Run: headless pygame with SDL's dummy video driver; simulated clock (each Clock.tick advances the game by its frame time, no real sleeping); random seed 0; keys injected as events and as key.get_pressed() state; no mouse input.
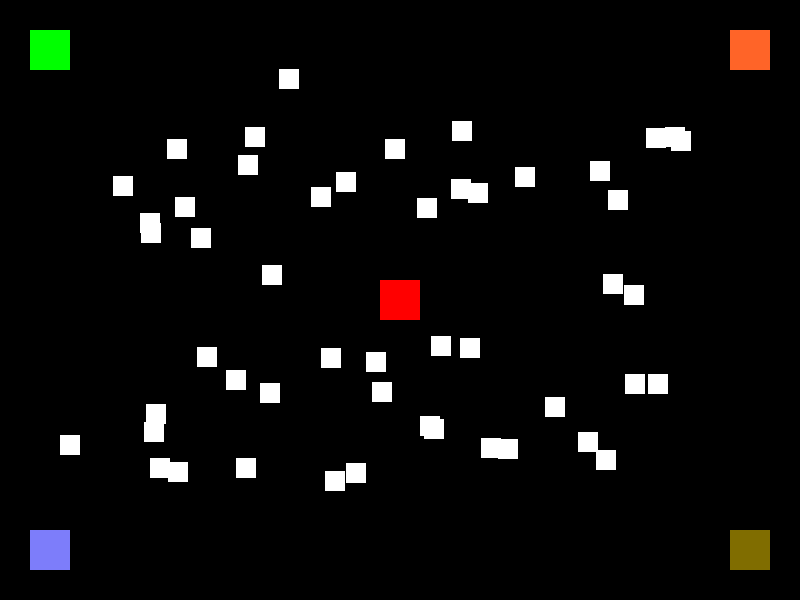
Frame 1 of 4 · flips 1–60 · no input
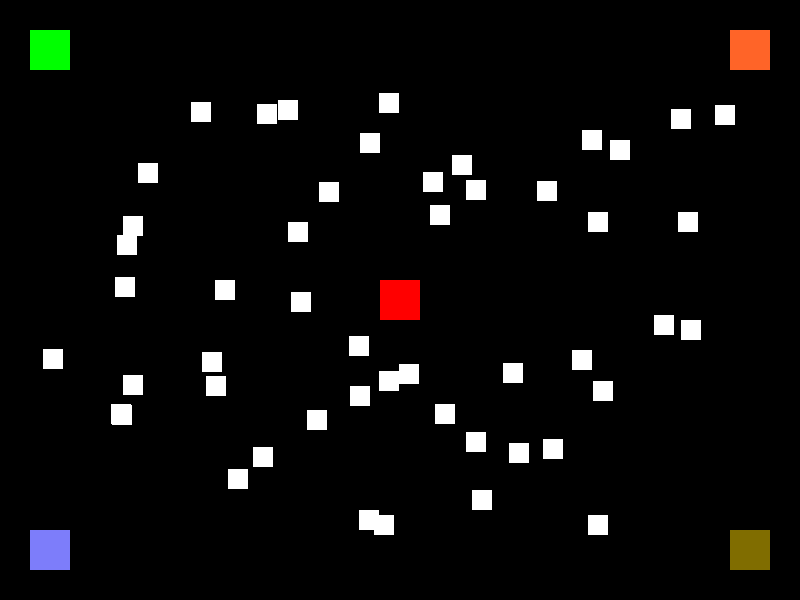
Frame 2 of 4 · flips 61–180 · tapped SPACE, RETURN · held RIGHT (→), D
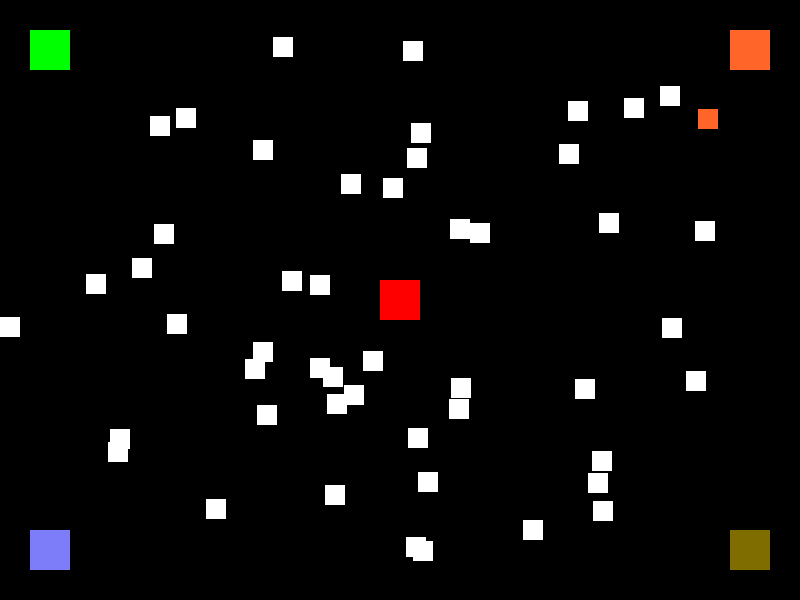
Frame 3 of 4 · flips 181–300 · held DOWN (↓), S
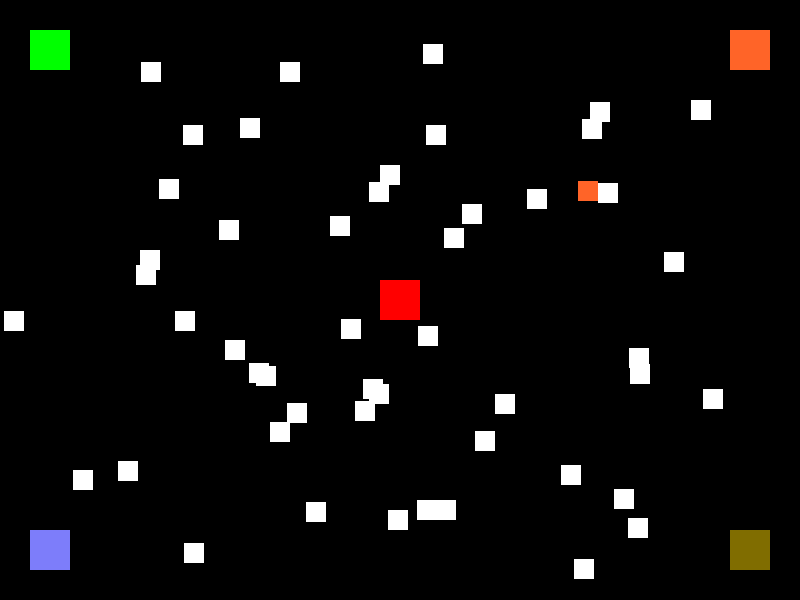
Frame 4 of 4 · flips 301–420 · held LEFT (←), A, UP (↑), W

The pygame program that drew these frames:

import pygame
import random
import math

# Define constants
SCREEN_WIDTH, SCREEN_HEIGHT = 800, 600
BEE_SIZE = 20
BEE_COUNT = 50
BEE_SPEED = 2

# Define colors
WHITE = (255, 255, 255)

# Tree class
class Tree(pygame.sprite.Sprite):
    def __init__(self, x, y, color, quality):
        super().__init__()
        self.image = pygame.Surface((BEE_SIZE * 2, BEE_SIZE * 2))
        self.image.fill(color)  # Use the provided color for the tree
        self.rect = self.image.get_rect()
        self.rect.center = (x, y)
        self.color = color  # Store the tree's color
        self.quality = quality

# Bee class
class Bee(pygame.sprite.Sprite):
    def __init__(self, id):
        super().__init__()
        self.id=id
        self.image = pygame.Surface((BEE_SIZE, BEE_SIZE))
        self.image.fill(WHITE)  # Replace this with your bee image
        self.rect = self.image.get_rect()
        self.rect.center = (random.randint(100, SCREEN_WIDTH-100), random.randint(100, SCREEN_HEIGHT-100))
        self.angle = random.uniform(0, 2 * math.pi)  # Initial movement angle
        self.speed = BEE_SPEED
        self.at_tree = False
        self.prev_tree_color = None
        self.tree_color = None  # To store the color of the tree the bee is interacting with
        self.tree_quality = None  # To store the quality score of the tree the bee is interacting with
        self.advertising_state = 0  # Counter to track the advertising state
        self.state = "FORAGING"

    def update(self):
        if self.state == "FORAGING":
        # if not self.at_tree:
            self.random_walk()
            # if self.prev_tree_color != self.tree_color:
            #     self.draw_border(self.tree_color)

        elif self.state == "RETURNING":
            # Move back to the center
            dx = (SCREEN_WIDTH // 2) - self.rect.centerx
            dy = (SCREEN_HEIGHT // 2) - self.rect.centery
            distance = math.hypot(dx, dy)
            if distance > 0:
                dx = (dx / distance) * self.speed
                dy = (dy / distance) * self.speed
            self.rect.move_ip(dx, dy)

            # If bee is back at the center, reset its color and state
            if distance < 5:
                self.at_tree = False
                # self.image.fill(WHITE)
                self.advertising_state = self.tree_quality  # Set advertising state based on the tree quality
                self.state = "ADVERTISING"

        elif self.state == "ADVERTISING":
            self.random_walk()

            if self.advertising_state <= 0:
                self.state = "FORAGING"
                self.draw_border(self.tree_color)
                # print(f"Bee {self.id} finished Advertising, returning to forage")
            else:
                self.advertising_state -= 1
                self.draw_border()

        self.prev_tree_color = self.tree_color

    def interact_with_tree(self, tree_color, tree_quality):
        self.state = "RETURNING"
        self.at_tree = True
        self.tree_color = tree_color
        self.tree_quality = tree_quality
        self.image.fill(tree_color)  # Change bee color to tree color

    def interact_with_other_bee(self, other_bee):
        # Opinion exchange behavior during advertising state
        if self.state == "ADVERTISING":
            if other_bee.state == "FORAGING":
                # print(f"Bee {self.id} interacting with Bee {other_bee.id}, setting to colour {self.tree_color}")
                other_bee.image.fill(self.tree_color)
                # other_bee.draw_border(border_color=(100, 30, 199))

    def draw_border(self, border_color=(255,255,0), thickness=3):
        # Draw colored border around the bee sprite during advertising state
        pygame.draw.rect(self.image, border_color, self.image.get_rect(), thickness)

    def random_walk(self):
        self.angle += random.uniform(-math.pi / 4, math.pi / 4)  # Change the angle slightly
        self.angle %= 2 * math.pi  # Wrap the angle within 0 to 2*pi

        dx = self.speed * math.cos(self.angle)
        dy = self.speed * math.sin(self.angle)

        self.rect.move_ip(dx, dy)
        # Keep the bee inside the screen bounds
        self.rect.clamp_ip(pygame.Rect(0, 0, SCREEN_WIDTH, SCREEN_HEIGHT))

# Beehive class
class Beehive(pygame.sprite.Sprite):
    def __init__(self):
        super().__init__()  # Call the parent class constructor
        self.image = pygame.Surface((BEE_SIZE * 2, BEE_SIZE * 2))
        self.image.fill((255, 0, 0))  # Replace this with your beehive image
        self.rect = self.image.get_rect()
        self.rect.center = (SCREEN_WIDTH // 2, SCREEN_HEIGHT // 2)

def main():
    pygame.init()
    screen = pygame.display.set_mode((SCREEN_WIDTH, SCREEN_HEIGHT))
    pygame.display.set_caption("Bee Colony Simulation")

    all_sprites = pygame.sprite.Group()
    bees = pygame.sprite.Group()
    trees = pygame.sprite.Group()

    beehive = Beehive()
    all_sprites.add(beehive)

    # Add trees at the corners of the screen
    tree1 = Tree(50, 50, (0, 255, 0), 50)  # Green
    tree2 = Tree(SCREEN_WIDTH - 50, 50, (255, 100, 40), 20)  # Red
    tree3 = Tree(50, SCREEN_HEIGHT - 50, (125, 125, 250), 100)  # Blue
    tree4 = Tree(SCREEN_WIDTH - 50, SCREEN_HEIGHT - 50, (128, 109, 0), 50)  # Yellow

    all_sprites.add(tree1, tree2, tree3, tree4)
    trees.add(tree1, tree2, tree3, tree4)

    for i in range(BEE_COUNT):
        bee = Bee(i)
        all_sprites.add(bee)
        bees.add(bee)

    clock = pygame.time.Clock()

    running = True
    while running:
        for event in pygame.event.get():
            if event.type == pygame.QUIT:
                running = False

        # Check for collisions between bees and trees
        for bee in bees:
            collisions = pygame.sprite.spritecollide(bee, trees, False)
            if collisions:
                tree_color = collisions[0].color  # Get the color of the tree the bee interacts with
                tree_quality = collisions[0].quality  # Get the quality of the tree the bee interacts with
                bee.interact_with_tree(tree_color, tree_quality)

        # Check for collisions between bees
        for bee in bees:
            collisions = pygame.sprite.spritecollide(bee, bees, False)
            for other_bee in collisions:
                if other_bee != bee:
                    bee.interact_with_other_bee(other_bee)

        # Update
        all_sprites.update()

        # Draw
        screen.fill((0, 0, 0))
        all_sprites.draw(screen)
        pygame.display.flip()

        clock.tick(60)

    pygame.quit()

if __name__ == "__main__":
    main()
